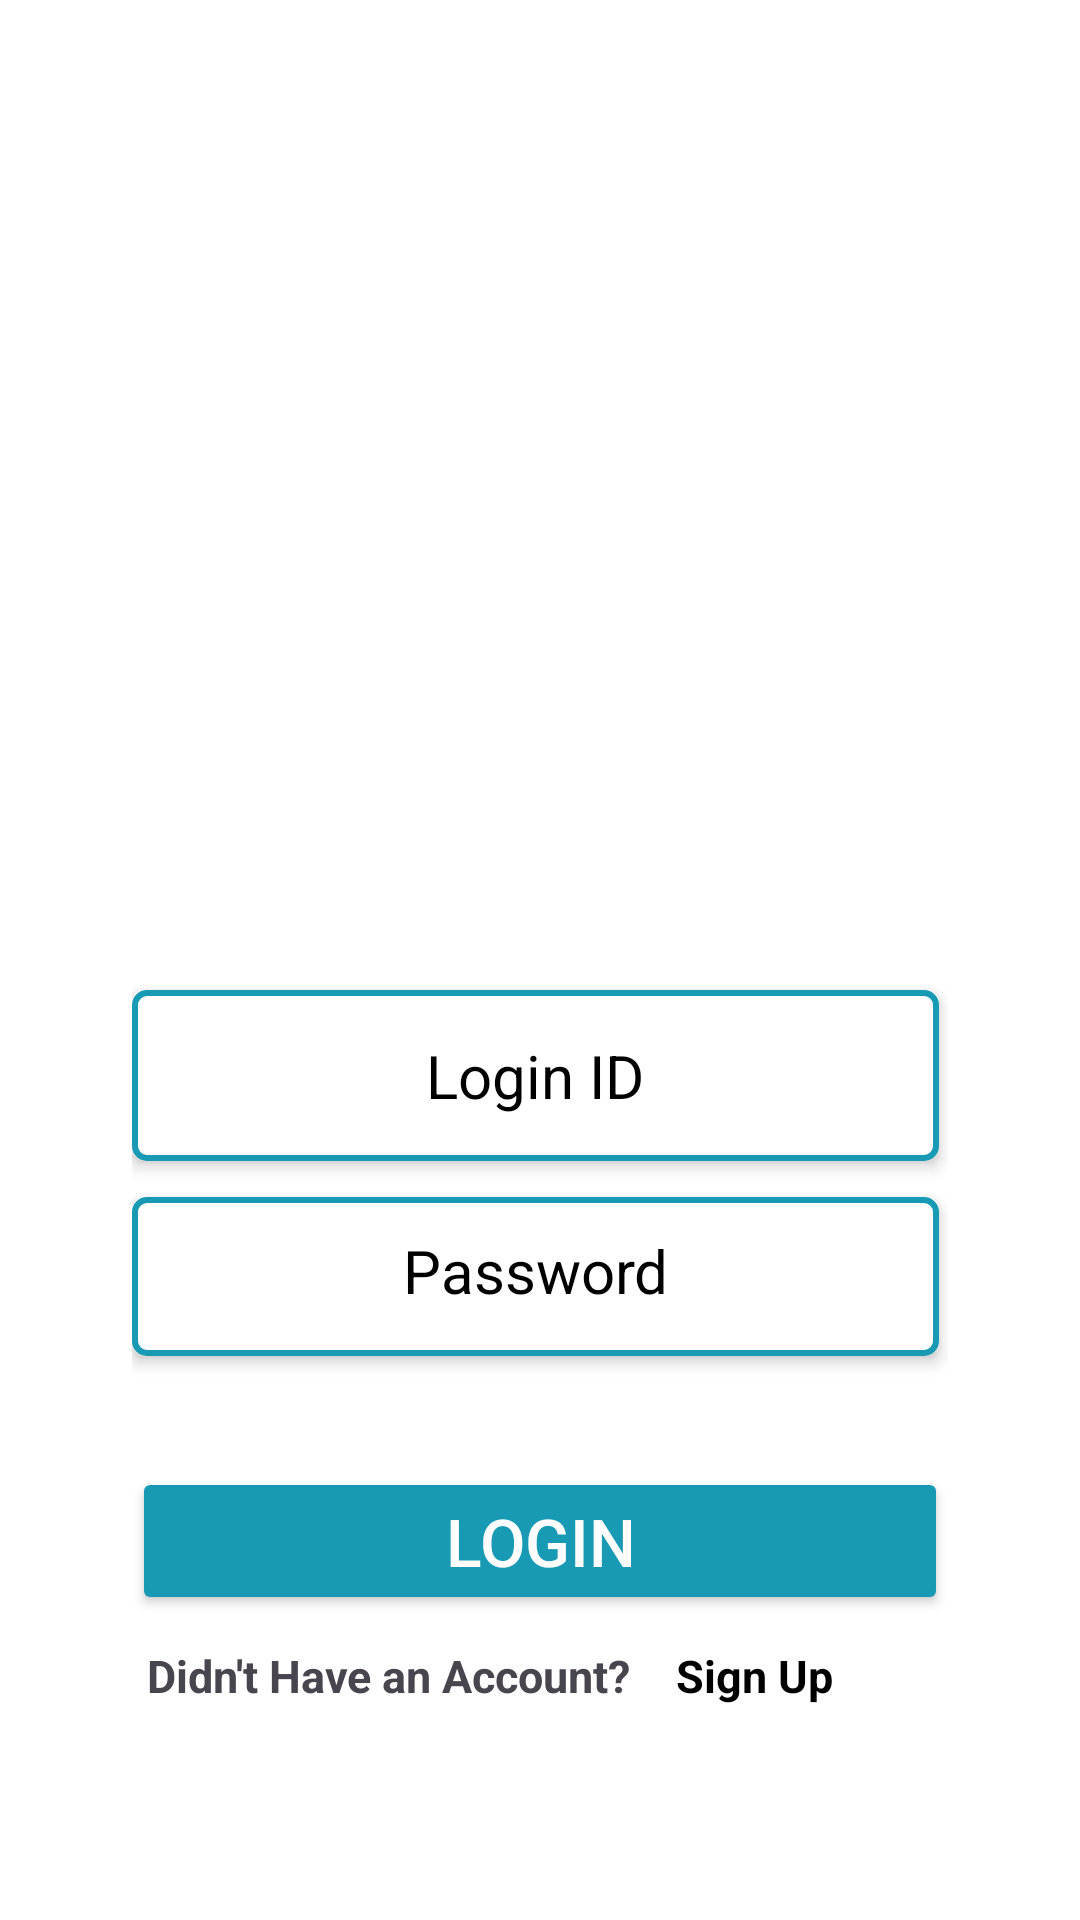

Reconstruct the res/layout file that produces this screen, plus the resources it refers to.
<!-- AndroidManifest.xml: application theme Theme.ProjectAdd -->
<!-- res/layout/activity_log_in_patient.xml -->
<?xml version="1.0" encoding="utf-8"?>
<LinearLayout xmlns:android="http://schemas.android.com/apk/res/android"
    xmlns:app="http://schemas.android.com/apk/res-auto"
    xmlns:tools="http://schemas.android.com/tools"
    android:layout_width="match_parent"
    android:layout_height="match_parent"
    android:orientation="vertical"
    android:padding="20dp"
    android:background="@color/white"
    tools:context=".LogInPatientActivity"
    >
    <LinearLayout
        android:layout_width="match_parent"
        android:layout_height="wrap_content"
        android:elevation="6dp"
        android:layout_marginHorizontal="4dp"
        android:padding="20dp"
        android:orientation="vertical"
       >



        <EditText
            android:id="@+id/patientLoginId"
            android:layout_width="match_parent"
            android:height="48dp"
            android:textColor="@color/black"
            android:elevation="3dp"
            android:layout_marginBottom="12dp"
            android:layout_marginRight="3dp"
            android:layout_marginTop="290dp"
            android:layout_height="wrap_content"
            android:textSize="20dp"

            android:paddingHorizontal="25dp"
            android:textAlignment="center"
            android:maxLength="10"
            android:paddingVertical="15dp"
            android:inputType="text"
            android:hint="@string/login_id"
            android:textColorHint="@color/black"
            android:background="@drawable/border_edittext"
            android:ems="10"

            />


        <EditText
            android:id="@+id/patientLoginPassword"
            android:layout_width="match_parent"
            android:layout_height="53dp"
            android:layout_marginBottom="12dp"
            android:layout_marginRight="3dp"

            android:background="@drawable/border_edittext"

            android:elevation="3dp"
            android:ems="10"
            android:hint="@string/password"
            android:paddingHorizontal="25dp"

            android:inputType="textPassword"
            android:paddingVertical="15dp"
            android:textAlignment="center"
            android:textColor="@color/black"
            android:textColorHint="@color/black"
            android:textSize="20dp"
             />

        <Button
            android:id="@+id/logInPatientBtn"
            android:layout_width="match_parent"
            android:layout_height="wrap_content"
            android:layout_marginTop="25dp"
            android:text="Login"
            android:textSize="22sp"
            android:backgroundTint="@color/buttonin"
            android:textColor="@color/white"
            android:padding="10dp" />
        <LinearLayout
            android:layout_width="match_parent"
            android:layout_height="wrap_content"
            android:orientation="horizontal">
            <TextView
                android:layout_width="wrap_content"
                android:layout_height="wrap_content"
                android:padding="5dp"
                android:text="Didn't Have an Account?"
                android:textStyle="bold"
                android:textSize="15sp"
                />
            <TextView
                android:id="@+id/signUpPatientOption"
                android:layout_width="match_parent"
                android:layout_height="wrap_content"
                android:padding="10dp"
                android:text="@string/sign_up"
                android:textSize="15sp"
                android:textColor="@color/black"
                android:textStyle="bold"
                />
        </LinearLayout>



    </LinearLayout>



</LinearLayout>
<!-- resources referenced by this layout -->
<resources>
  <color name="black">#FF000000</color>
  <color name="buttonin">#189AB4</color>
  <color name="white">#FFFFFFFF</color>
  <!-- drawable border_edittext (drawable) -->
  <?xml version="1.0" encoding="utf-8"?>
  <shape xmlns:android="http://schemas.android.com/apk/res/android">
      <solid android:color="@android:color/white" /> 
      <stroke
          android:width="2dp"
          android:color="@color/buttonin" /> 
      <corners android:radius="4dp" /> 
  </shape>
  <string name="login_id">Login ID</string>
  <string name="password">Password</string>
  <string name="sign_up">Sign Up</string>
  <style name="Theme.ProjectAdd" parent="Base.Theme.ProjectAdd" />
  <style name="Base.Theme.ProjectAdd" parent="Theme.Material3.DayNight.NoActionBar">
          
          
      </style>
</resources>
